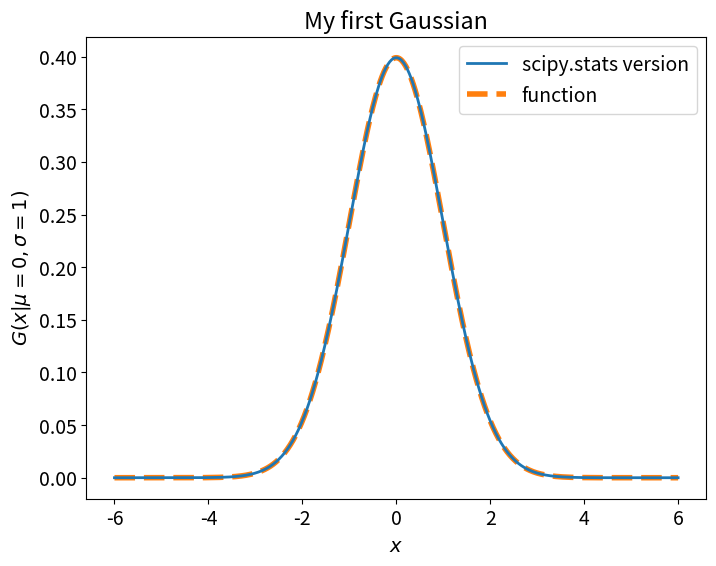
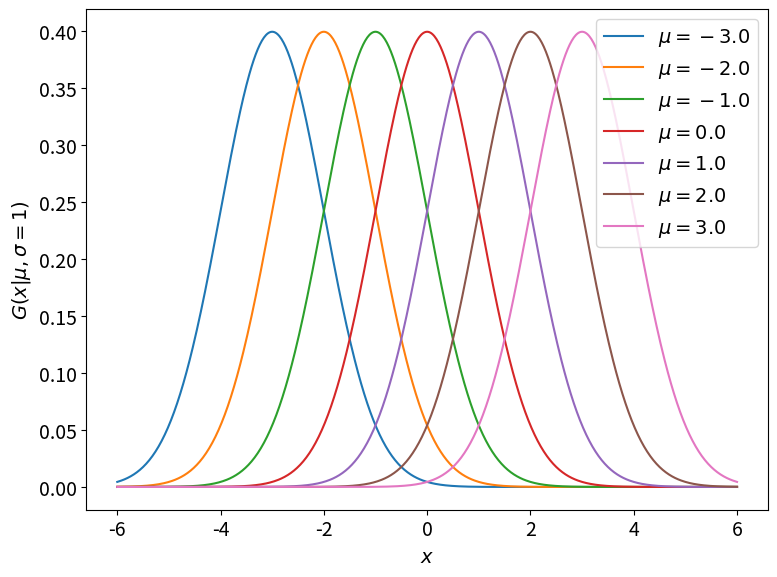
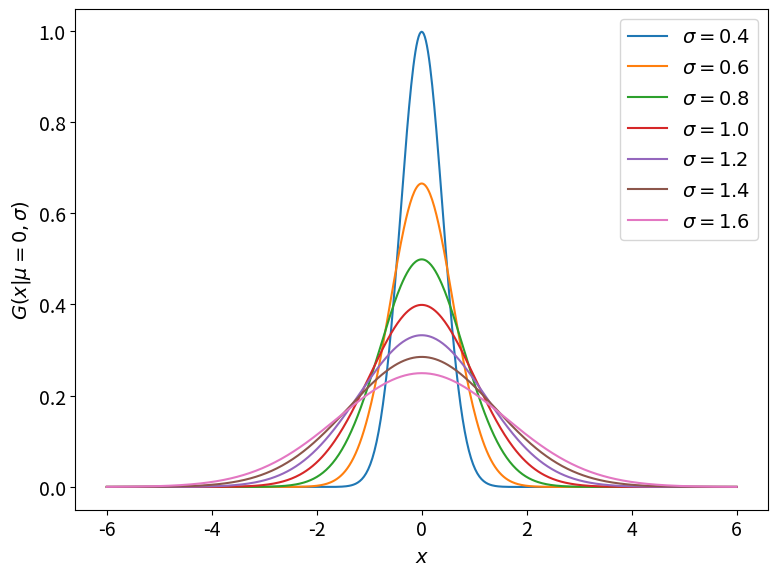
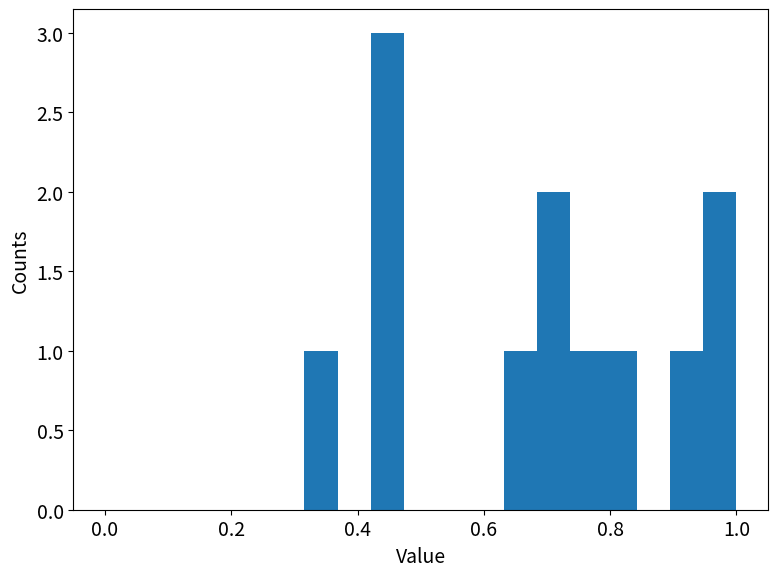
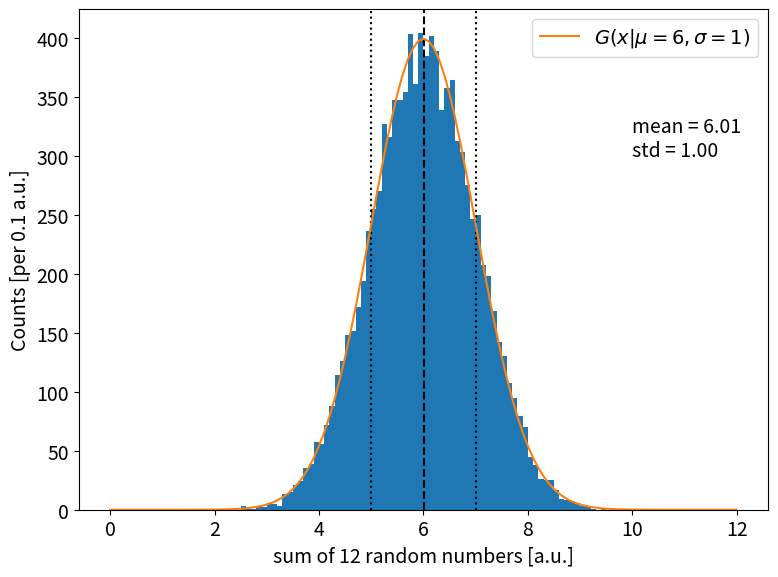
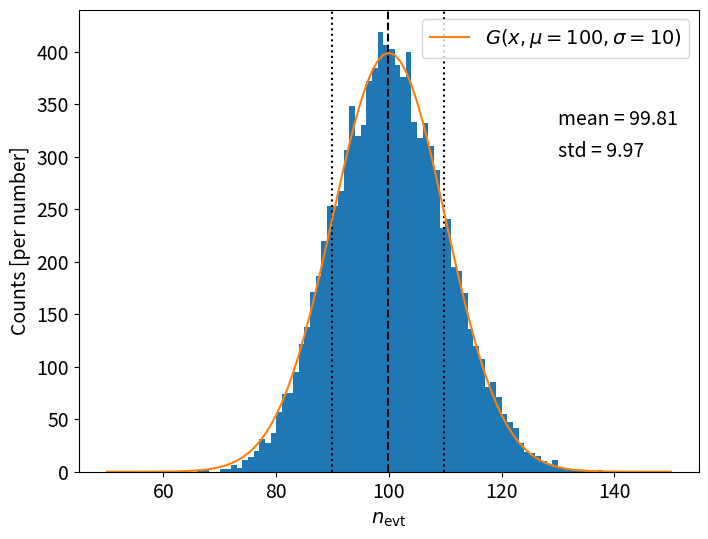
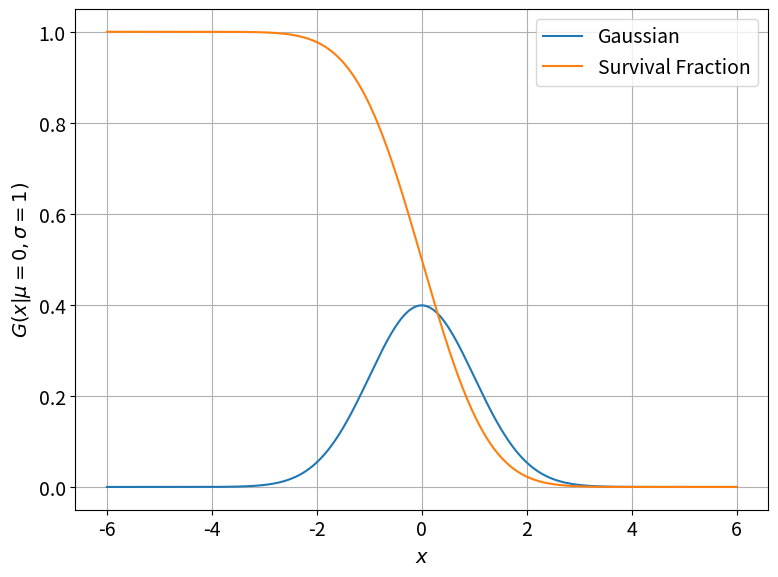
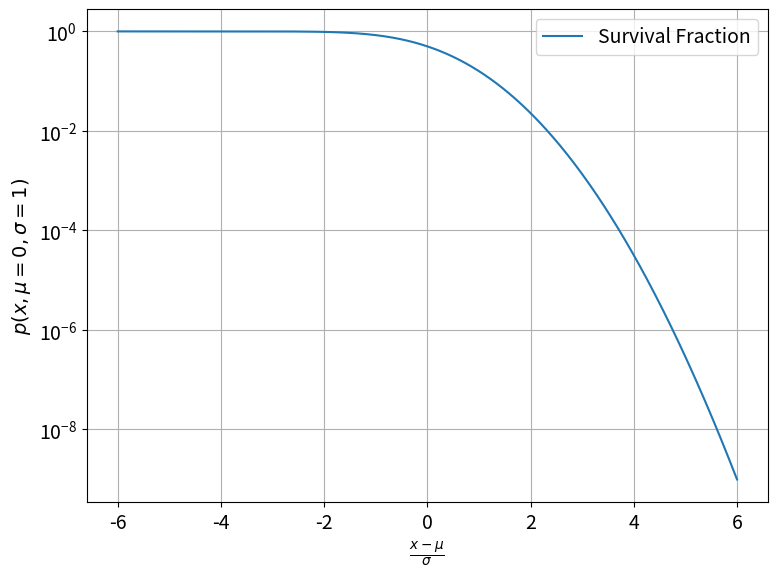

These figures' Python source, in order:
%matplotlib inline
import matplotlib.pyplot as plt
import numpy as np
import scipy.stats as stats

plt.rcParams['font.size'] = 14

def gaussian(x, mu=0., sigma=1.):
    prefactor = 1 / ( sigma * np.sqrt(2*np.pi) )
    exponent = -(x - mu)**2 / (2*sigma**2)
    return prefactor * np.exp(exponent)

## Generate an array of values to plot/check
x_vals = np.linspace(-6, 6, 601)

## Compute the values of the Gaussian function with a mean of 0
## and a standard deviation of 1, using the values of x from
## the above array
y_vals_check = gaussian(x_vals, mu=0, sigma=1)

## Do the same thing, but using the scipy.stats.norm functionn 
## Note that the arguments have different names, and the 
## function is called in a slightly different manner i.e., you 
## specify the parameters in the call to norm() and then the 
## independent variable in the call to pdf()
y_vals = stats.norm(loc=0, scale=1).pdf(x_vals)

## Instantiate a figure and axis object for more control
fig = plt.figure(figsize=(8, 6))
ax = fig.add_subplot(111)

## Plot the two sets of values, making one a thicker dashed
## line so that we can see both at the same time. To ensure the
## plotting order is correct (thin solid line on top of thick
## dashed line), we will use the 'zorder' argument)
plt.plot(x_vals, y_vals, lw=2, label="scipy.stats version", zorder=5)
plt.plot(x_vals, y_vals_check, lw=4, ls='--', label="function", zorder=4)
plt.legend()
plt.title("My first Gaussian")
plt.xlabel(r'$x$')
plt.ylabel(r'$G(x | \mu=0, \sigma=1)$')
plt.show()

## Instantiate a figure and axis object for more control
fig = plt.figure(figsize=(8, 6))
ax = fig.add_subplot(111)

## Loop over some values of the mean and plot the associated
## Gaussian functions. Note that we are using the same value of
## the standard deviation for all of the functions so that we
## assess how the mean affects the shape of the Gaussian
for mu in np.linspace(-3, 3, 7):
    ax.plot(x_vals, gaussian(x_vals, mu=mu), label=rf"$\mu = {mu:0.1f}$")

ax.set_xlabel(r'$x$')
ax.set_ylabel(r'$G(x | \mu, \sigma=1)$')

ax.legend()
fig.tight_layout()

plt.show()

## Instantiate a figure and axis object for more control
fig = plt.figure(figsize=(8, 6))
ax = fig.add_subplot(111)

## Loop over some values of the standard deviation and plot.
## Note that we are using the same value of the mean
for sigma in np.linspace(0.4, 1.6, 7):
    ax.plot(x_vals, gaussian(x_vals, sigma=sigma), label=rf"$\sigma = {sigma:0.1f}$")

ax.set_xlabel(r'$x$')
ax.set_ylabel(r'$G(x | \mu=0, \sigma)$')

ax.legend()
fig.tight_layout()

plt.show()

## '42' is a arbitrary seed for the quasi-random number generator 
## that numpy uses under the hood. This is a good practice to 
## ensure that the results are reproducible, because you will 
## get the same "random" numbers each time you run the code.
## Random number generators are super interesting and worth 
## reading about if you're curious. They are not truly random, 
## but pull values from a deterministic sequence that is 
## incredibly long and complex and simulates randomness.
rng = np.random.default_rng(42)

## This line tells numpy to generate 120000 random numbers 
## uniformly distributed betweeen 0 and 1, and split into 
## 10000 groups of 12. The rng.uniform() function can also take 
## upper and lower limits as arguments.
randomNumbers = rng.uniform(size=(10000, 12))

## Inspect the distribution of one set (change this number
## to look at any of the other sets!)
set_index = 1337

## Instantiate a figure and axis object for more control
fig = plt.figure(figsize=(8, 6))
ax = fig.add_subplot(111)

ax.hist(randomNumbers[set_index],bins=np.linspace(0,1,20))
ax.set_xlabel(r'Value')
ax.set_ylabel(r'Counts')

fig.tight_layout()

plt.show()

## This line takes the sum of each group of 12, giving us a total 
## of 10000 numbers. The "axis=1" argument tells numpy to sum 
## along the second axis of the array, which is the axis that 
## corresponds to the 12 numbers in each group.
sums = np.sum(randomNumbers, axis=1)

print("Some numbers are ", sums)
print(f"And we have {sums.size} numbers total")

## Generate an array of possible sum values, ranging from 0
## to 12 which represent the possible sums of 12 numbers
## uniformly distributed between 0 and 1
xvals = np.linspace(0,12,121)

## Instantiate a figure and axis object for more control
fig = plt.figure(figsize=(8, 6))
ax = fig.add_subplot(111)

## Plot a histogram of our sums
ax.hist(sums, bins=xvals)

## Plot some vertical lines for the mean and +-1 std. dev.
ax.axvline(x=np.mean(sums), ls='--', c='k')
ax.axvline(x=np.mean(sums)+np.std(sums), ls=':', c='k')
ax.axvline(x=np.mean(sums)-np.std(sums), ls=':', c='k')

## With an appropriate prefactor, compute the Gaussian
## that we would expect to match our histogram
prefactor = 10000 * 0.1
myGauss = prefactor*stats.norm(loc=6, scale=1).pdf(xvals)
ax.plot(xvals, myGauss, label=r'$G(x | \mu=6, \sigma=1)$')

ax.set_xlabel(r'sum of 12 random numbers [a.u.]')
ax.set_ylabel(r'Counts [per 0.1 a.u.]')

ax.legend()

ax.annotate(f"mean = {np.mean(sums):0.2f}", (10, 320))
ax.annotate(f"std = {np.std(sums):0.2f}", (10, 300))

fig.tight_layout()
plt.show()

## This line tells numpy to simulate 10000 trials of an 
## experiment where on average we expect to see 100 "events" 
## in each trial. 
## "Events" could be pretty much anything that you can count: 
##   - nuclear decays
##   - detections of distant supernovae 
##   - cars passing through an intersection  
nEvts = rng.poisson(lam=100, size=10000)

## Then this line tells numpy to count how many numbers in each 
## group of 1000 are less that 0.1
print(f"Some numbers are {nEvts}")
print(f"And we have {nEvts.size} numbers total")

## Compute an array of possible values for the number of events
## that we would expect to see in each trial.
xvals = np.linspace(50,150,101)

## Instantiate a figure and axis object for more control
fig = plt.figure(figsize=(8, 6))
ax = fig.add_subplot(111)

## Plot the histogram and some vertical lines for the mean and
## +-1 std. dev., as before.
ax.hist(nEvts, bins=xvals)
ax.axvline(x=np.mean(nEvts), ls='--', c='k')
ax.axvline(x=np.mean(nEvts)+np.std(nEvts), ls=':', c='k')
ax.axvline(x=np.mean(nEvts)-np.std(nEvts), ls=':', c='k')

## With an appropriate prefactor, compute the Gaussian
## that we would expect to match our histogram
myGauss = 10000*stats.norm(loc=100, scale=10).pdf(xvals)
plt.xlabel(r'$n_{\rm evt}$')
plt.ylabel(r'Counts [per number]')
plt.plot(xvals, myGauss, label=r'$G(x, \mu=100, \sigma=10)$')
plt.legend()

plt.annotate(f"mean = {np.mean(nEvts):0.2f}", (130, 330))
plt.annotate(f"std = {np.std(nEvts):0.2f}", (130, 300))
plt.show()

## Generate an array of values to plot/check
x_vals = np.linspace(-6, 6, 601)

## Compute the values of the Gaussian function with a mean of 0
## and a standard deviation of 1, using the values of x from
## the above array
y_vals = gaussian(x_vals, mu=0, sigma=1)

## Compute the values of the survival fraction for each of the
## values of x from the above array
y_sf = stats.norm(loc=0, scale=1).sf(x_vals)

## Instantiate a figure and axis object for more control
fig = plt.figure(figsize=(8, 6))
ax = fig.add_subplot(111)

ax.plot(x_vals, y_vals, label="Gaussian")
ax.plot(x_vals, y_sf, label="Survival Fraction")
ax.legend()
ax.set_xlabel(r'$x$')
ax.set_ylabel(r'$G(x | \mu=0, \sigma=1)$')
ax.grid()

fig.tight_layout()

plt.show()

## Instantiate a figure and axis object for more control
fig = plt.figure(figsize=(8, 6))
ax = fig.add_subplot(111)

#plt.plot(x_vals, y_vals, label="Gaussian")
ax.plot(x_vals, y_sf, label="Survival Fraction")

ax.set_xlabel(r'$\frac{x - \mu}{\sigma}$')
ax.set_ylabel(r'$p(x, \mu=0, \sigma=1)$')

ax.set_yscale("log")
ax.legend()

ax.grid()

fig.tight_layout()
plt.show()